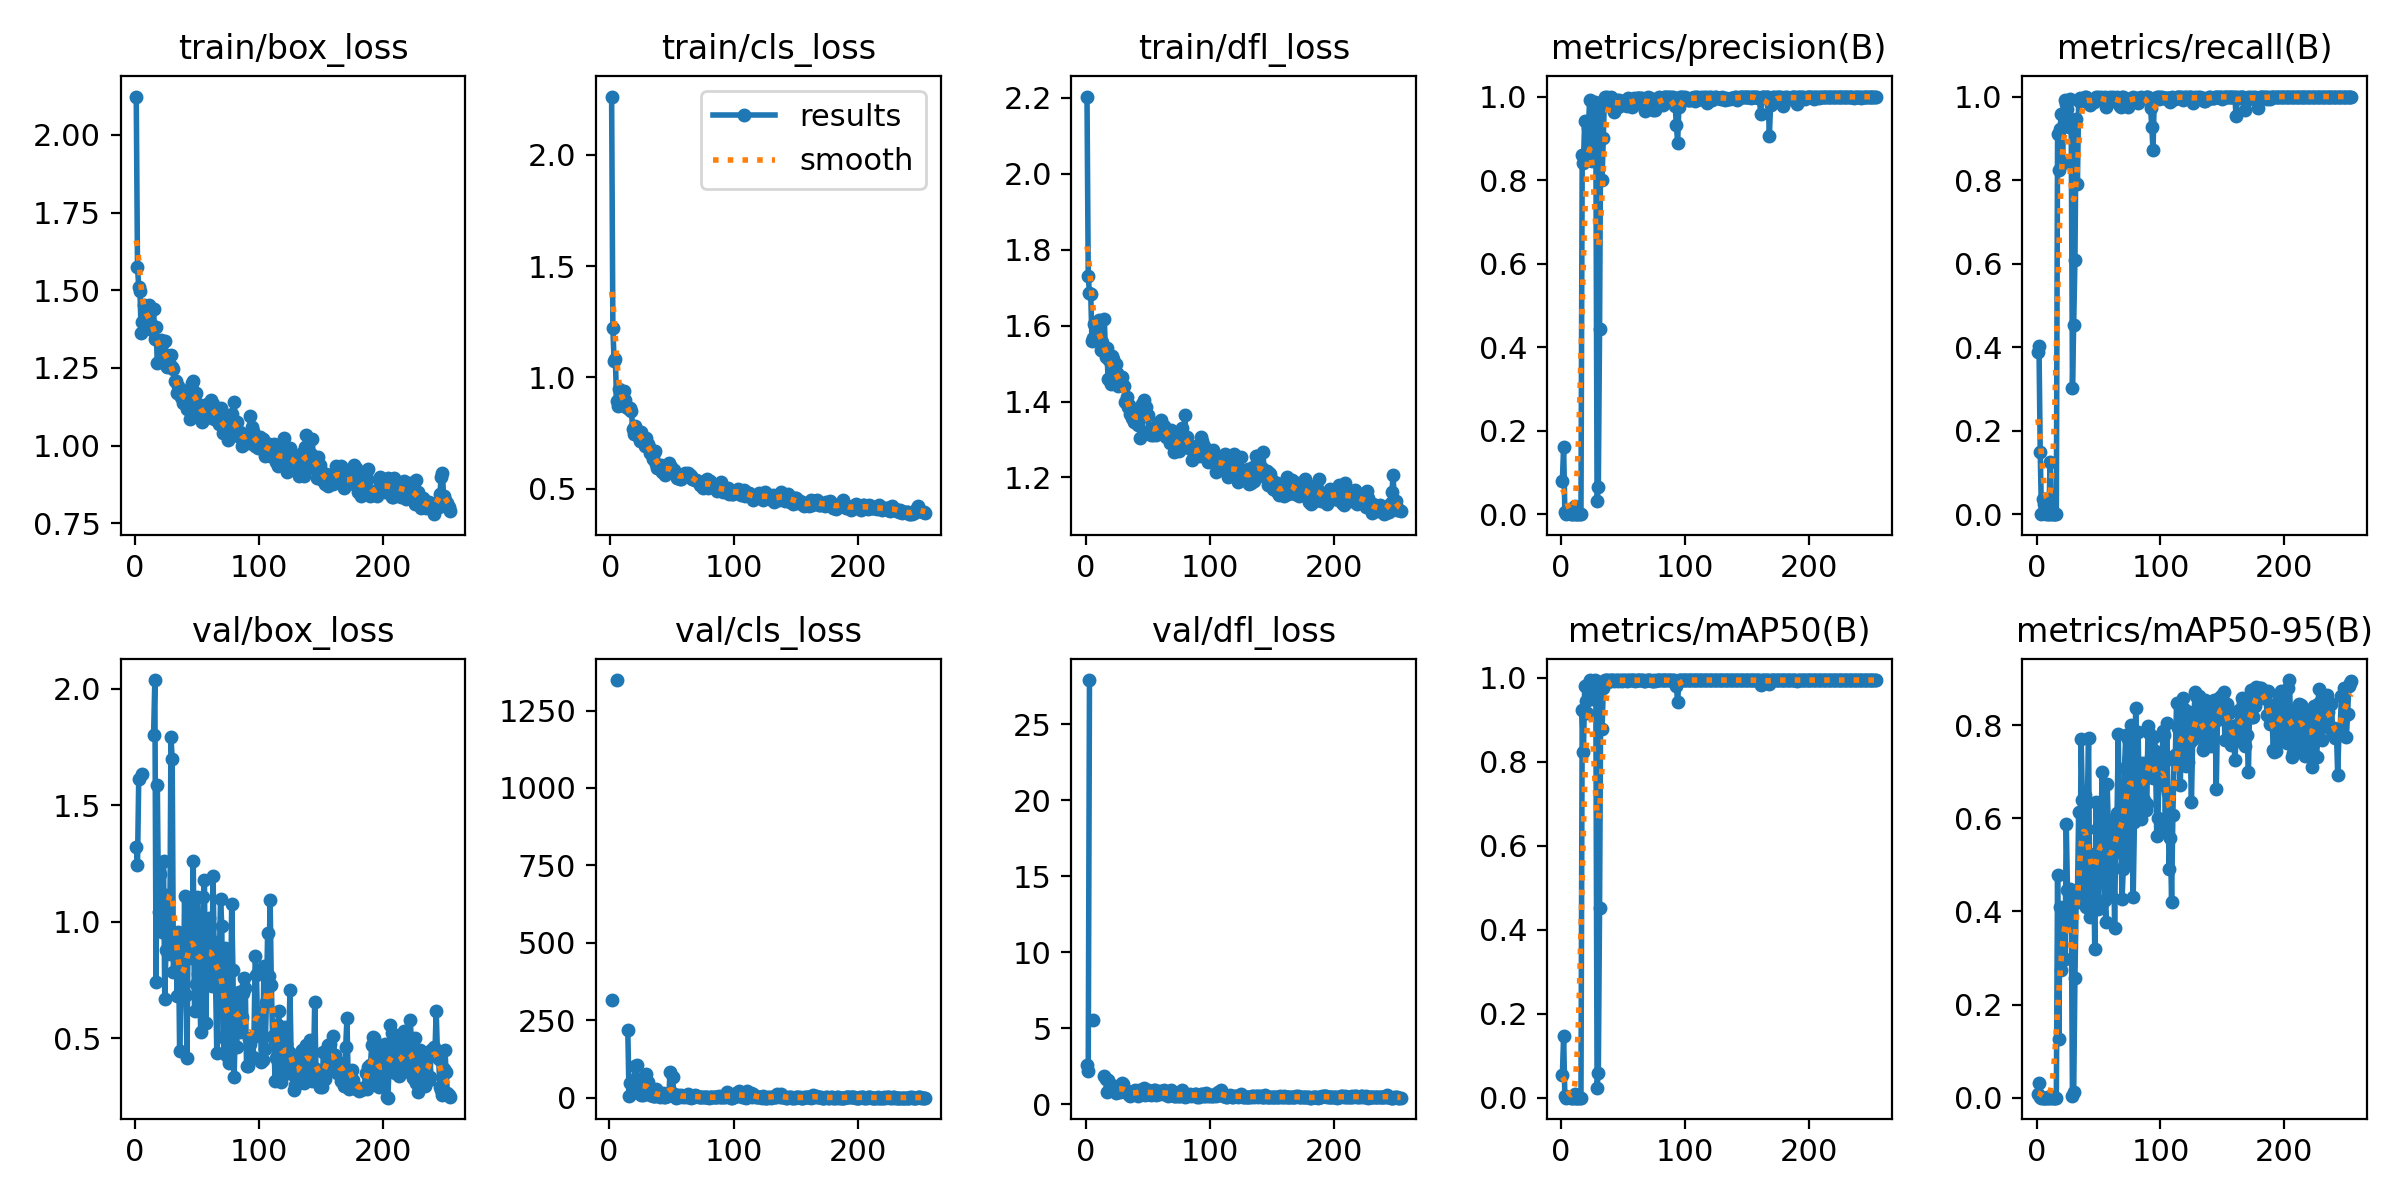

Values plotted in this chart, from the file beside it:
epoch, time, train/box_loss, train/cls_loss, train/dfl_loss, metrics/precision(B), metrics/recall(B), metrics/mAP50(B), metrics/mAP50-95(B), val/box_loss, val/cls_loss, val/dfl_loss, lr/pg0, lr/pg1, lr/pg2
1, 33.25, 2.123, 2.262, 2.203, 0.08034, 0.388, 0.05356, 0.00869, 1.319, inf, 2.562, 0.0003, 0.0003, 0.0003
2, 71.1, 1.576, 1.221, 1.729, 0.1609, 0.4024, 0.1461, 0.03243, 1.242, 313.9, 2.21, 0.000619, 0.000619, 0.000619
3, 117.7, 1.51, 1.075, 1.686, 0.00573, 0.1494, 0.00324, 0.0009, 1.613, inf, 27.91, 0.0009369, 0.0009369, 0.0009369
4, 162.4, 1.498, 1.083, 1.684, 0, 0, 0, 0, nan, nan, nan, 0.001254, 0.001254, 0.001254
5, 200.1, 1.361, 0.8948, 1.56, 0.00237, 0.03614, 0.00124, 0.00037, nan, nan, nan, 0.00157, 0.00157, 0.00157
6, 231.6, 1.396, 0.8718, 1.566, 0.00311, 0.0241, 0.00105, 0.00034, 1.633, 1348, 5.546, 0.001884, 0.001884, 0.001884
7, 274, 1.452, 0.9465, 1.603, 0.00247, 0.03614, 0.00084, 0.00019, nan, nan, nan, 0.00198, 0.00198, 0.00198
8, 316, 1.419, 0.9245, 1.6, 0, 0, 0, 0, nan, nan, nan, 0.001977, 0.001977, 0.001977
9, 342.6, 1.42, 0.8775, 1.588, 0, 0, 0, 0, nan, nan, nan, 0.001974, 0.001974, 0.001974
10, 377.6, 1.435, 0.883, 1.583, 0, 0, 0, 0, nan, nan, nan, 0.00197, 0.00197, 0.00197
11, 411.5, 1.452, 0.9401, 1.615, 0.01983, 0.1253, 0.0092, 0.00259, nan, nan, nan, 0.001967, 0.001967, 0.001967
12, 448.8, 1.385, 0.8988, 1.536, 0, 0, 0, 0, nan, nan, nan, 0.001964, 0.001964, 0.001964
13, 473.2, 1.39, 0.8685, 1.558, 0, 0, 0, 0, nan, nan, nan, 0.00196, 0.00196, 0.00196
14, 501.1, 1.371, 0.8624, 1.534, 0, 0, 0, 0, nan, nan, nan, 0.001957, 0.001957, 0.001957
15, 539, 1.439, 0.8587, 1.617, 0, 0, 0, 0, 1.803, 217.4, 1.888, 0.001954, 0.001954, 0.001954
16, 572.5, 1.342, 0.861, 1.517, 0, 0, 0, 0, 2.037, 6.474, 1.674, 0.00195, 0.00195, 0.00195
17, 609.4, 1.38, 0.8488, 1.54, 0.8602, 0.9108, 0.9228, 0.4777, 0.7429, 46.07, 0.8042, 0.001947, 0.001947, 0.001947
18, 635.9, 1.264, 0.7659, 1.459, 0.8418, 0.8241, 0.8235, 0.1268, 1.586, 52.96, 1.576, 0.001944, 0.001944, 0.001944
19, 672.6, 1.335, 0.7445, 1.511, 0.9415, 0.9229, 0.9802, 0.4098, 1.041, 33.23, 0.9345, 0.001941, 0.001941, 0.001941
20, 698, 1.272, 0.7821, 1.446, 0.845, 0.9592, 0.9443, 0.2743, 1.204, 58.59, 1.258, 0.001937, 0.001937, 0.001937
21, 741.2, 1.34, 0.7672, 1.52, 0.848, 0.841, 0.9157, 0.2984, 1.015, 101.1, 1.063, 0.001934, 0.001934, 0.001934
22, 774.6, 1.326, 0.7533, 1.513, 0.9258, 0.9518, 0.9849, 0.3761, 0.9584, 106.8, 0.9751, 0.001931, 0.001931, 0.001931
23, 833.4, 1.265, 0.7308, 1.468, 0.9918, 0.9928, 0.995, 0.2983, 1.262, 14.37, 1.203, 0.001927, 0.001927, 0.001927
24, 862.9, 1.337, 0.715, 1.5, 0.9291, 0.9831, 0.9784, 0.5887, 0.6705, 32.89, 0.7268, 0.001924, 0.001924, 0.001924
25, 902.7, 1.293, 0.754, 1.474, 0.8467, 0.9712, 0.9509, 0.4456, 0.8801, 60.59, 0.8725, 0.001921, 0.001921, 0.001921
26, 925.6, 1.253, 0.7107, 1.441, 0.9367, 0.9276, 0.9797, 0.374, 1.114, 7.408, 0.9844, 0.001917, 0.001917, 0.001917
27, 961.2, 1.276, 0.7172, 1.443, 0.988, 0.9933, 0.9942, 0.448, 0.9686, 8.941, 0.9819, 0.001914, 0.001914, 0.001914
28, 990.4, 1.26, 0.6892, 1.447, 0.9368, 0.9301, 0.9751, 0.427, 0.8618, 28.73, 0.8369, 0.001911, 0.001911, 0.001911
29, 1014, 1.291, 0.7288, 1.466, 0.03265, 0.3029, 0.02403, 0.00428, 1.794, 61.3, 1.432, 0.001908, 0.001908, 0.001908
30, 1037, 1.253, 0.698, 1.44, 0.06446, 0.453, 0.05934, 0.0113, 1.697, 76.69, 1.351, 0.001904, 0.001904, 0.001904
31, 1071, 1.247, 0.6873, 1.44, 0.443, 0.6096, 0.4527, 0.2579, 0.7831, 51.01, 0.8429, 0.001901, 0.001901, 0.001901
32, 1103, 1.208, 0.6576, 1.4, 0.9767, 0.947, 0.9899, 0.4242, 0.9521, 25.26, 0.8648, 0.001898, 0.001898, 0.001898
33, 1143, 1.207, 0.6633, 1.412, 0.8001, 0.7909, 0.8774, 0.4261, 0.9276, 7.244, 0.8504, 0.001894, 0.001894, 0.001894
34, 1168, 1.17, 0.6318, 1.385, 0.8996, 0.9904, 0.9752, 0.6133, 0.681, 14.75, 0.7063, 0.001891, 0.001891, 0.001891
35, 1197, 1.193, 0.6605, 1.391, 1, 0.9971, 0.995, 0.4212, 0.9563, 6.28, 0.8401, 0.001888, 0.001888, 0.001888
36, 1230, 1.174, 0.6707, 1.366, 0.9912, 0.9928, 0.9949, 0.7713, 0.4461, 6.94, 0.5657, 0.001885, 0.001885, 0.001885
37, 1265, 1.157, 0.6111, 1.356, 0.9978, 0.9952, 0.995, 0.6392, 0.7346, 5.338, 0.6533, 0.001881, 0.001881, 0.001881
38, 1285, 1.154, 0.5943, 1.356, 0.982, 0.9976, 0.9915, 0.5385, 0.8448, 28.5, 0.7901, 0.001878, 0.001878, 0.001878
39, 1320, 1.136, 0.5945, 1.346, 0.9897, 1, 0.995, 0.6495, 0.6764, 15.24, 0.6777, 0.001875, 0.001875, 0.001875
40, 1353, 1.172, 0.5992, 1.375, 0.9986, 1, 0.995, 0.4098, 1.112, 8.908, 0.9408, 0.001871, 0.001871, 0.001871
41, 1374, 1.172, 0.6044, 1.364, 0.9905, 0.9879, 0.9948, 0.6326, 0.6852, 2.803, 0.6634, 0.001868, 0.001868, 0.001868
42, 1412, 1.119, 0.5723, 1.34, 0.9896, 0.9904, 0.9947, 0.773, 0.418, 5.656, 0.5481, 0.001865, 0.001865, 0.001865
43, 1448, 1.153, 0.5938, 1.363, 0.964, 0.9807, 0.9934, 0.3891, 1.098, 15.3, 0.9629, 0.001861, 0.001861, 0.001861
44, 1471, 1.086, 0.5597, 1.303, 0.9903, 0.9867, 0.9949, 0.4303, 1.035, 1.685, 0.8835, 0.001858, 0.001858, 0.001858
45, 1494, 1.188, 0.5973, 1.393, 0.9928, 0.9898, 0.9949, 0.4023, 1.001, 3.09, 0.8894, 0.001855, 0.001855, 0.001855
46, 1527, 1.203, 0.5943, 1.385, 0.9738, 0.9861, 0.9939, 0.5232, 0.8459, 11.48, 0.7674, 0.001852, 0.001852, 0.001852
47, 1550, 1.209, 0.6153, 1.404, 0.9922, 0.9952, 0.9942, 0.3199, 1.26, 7.05, 1.078, 0.001848, 0.001848, 0.001848
48, 1576, 1.161, 0.5867, 1.361, 0.985, 1, 0.9946, 0.6353, 0.6159, 9.844, 0.6237, 0.001845, 0.001845, 0.001845
49, 1613, 1.169, 0.5952, 1.385, 0.9836, 0.9952, 0.9922, 0.5779, 0.7337, 83.22, 0.709, 0.001842, 0.001842, 0.001842
50, 1645, 1.133, 0.5802, 1.366, 0.9887, 1, 0.9949, 0.4045, 1.107, 17.09, 0.9648, 0.001838, 0.001838, 0.001838
51, 1682, 1.133, 0.5831, 1.323, 0.9805, 0.9976, 0.9942, 0.573, 0.7745, 65.87, 0.6948, 0.001835, 0.001835, 0.001835
52, 1720, 1.115, 0.5656, 1.319, 0.9904, 0.9989, 0.995, 0.5839, 0.7869, 12.25, 0.6984, 0.001832, 0.001832, 0.001832
53, 1752, 1.092, 0.566, 1.312, 0.9768, 0.9952, 0.9936, 0.7003, 0.5279, 6.386, 0.5942, 0.001828, 0.001828, 0.001828
54, 1791, 1.075, 0.5469, 1.312, 0.9957, 0.9976, 0.995, 0.529, 0.922, 0.6033, 0.786, 0.001825, 0.001825, 0.001825
55, 1830, 1.108, 0.5498, 1.325, 0.9939, 1, 0.995, 0.4253, 1.106, 10.3, 0.9503, 0.001822, 0.001822, 0.001822
56, 1858, 1.126, 0.5433, 1.333, 0.982, 0.9759, 0.9942, 0.3778, 1.181, 1.333, 0.9679, 0.001819, 0.001819, 0.001819
57, 1882, 1.089, 0.5427, 1.311, 0.9738, 0.9859, 0.994, 0.6733, 0.5659, 4.176, 0.6186, 0.001815, 0.001815, 0.001815
58, 1919, 1.134, 0.5586, 1.34, 0.9856, 0.9855, 0.9948, 0.5786, 0.7789, 7.328, 0.6989, 0.001812, 0.001812, 0.001812
59, 1941, 1.134, 0.5574, 1.346, 0.9976, 0.9979, 0.995, 0.5484, 0.7989, 2.642, 0.7099, 0.001809, 0.001809, 0.001809
60, 1976, 1.135, 0.572, 1.346, 0.9853, 0.9976, 0.9939, 0.4334, 1.018, 5.492, 0.8428, 0.001805, 0.001805, 0.001805
... 194 more rows
